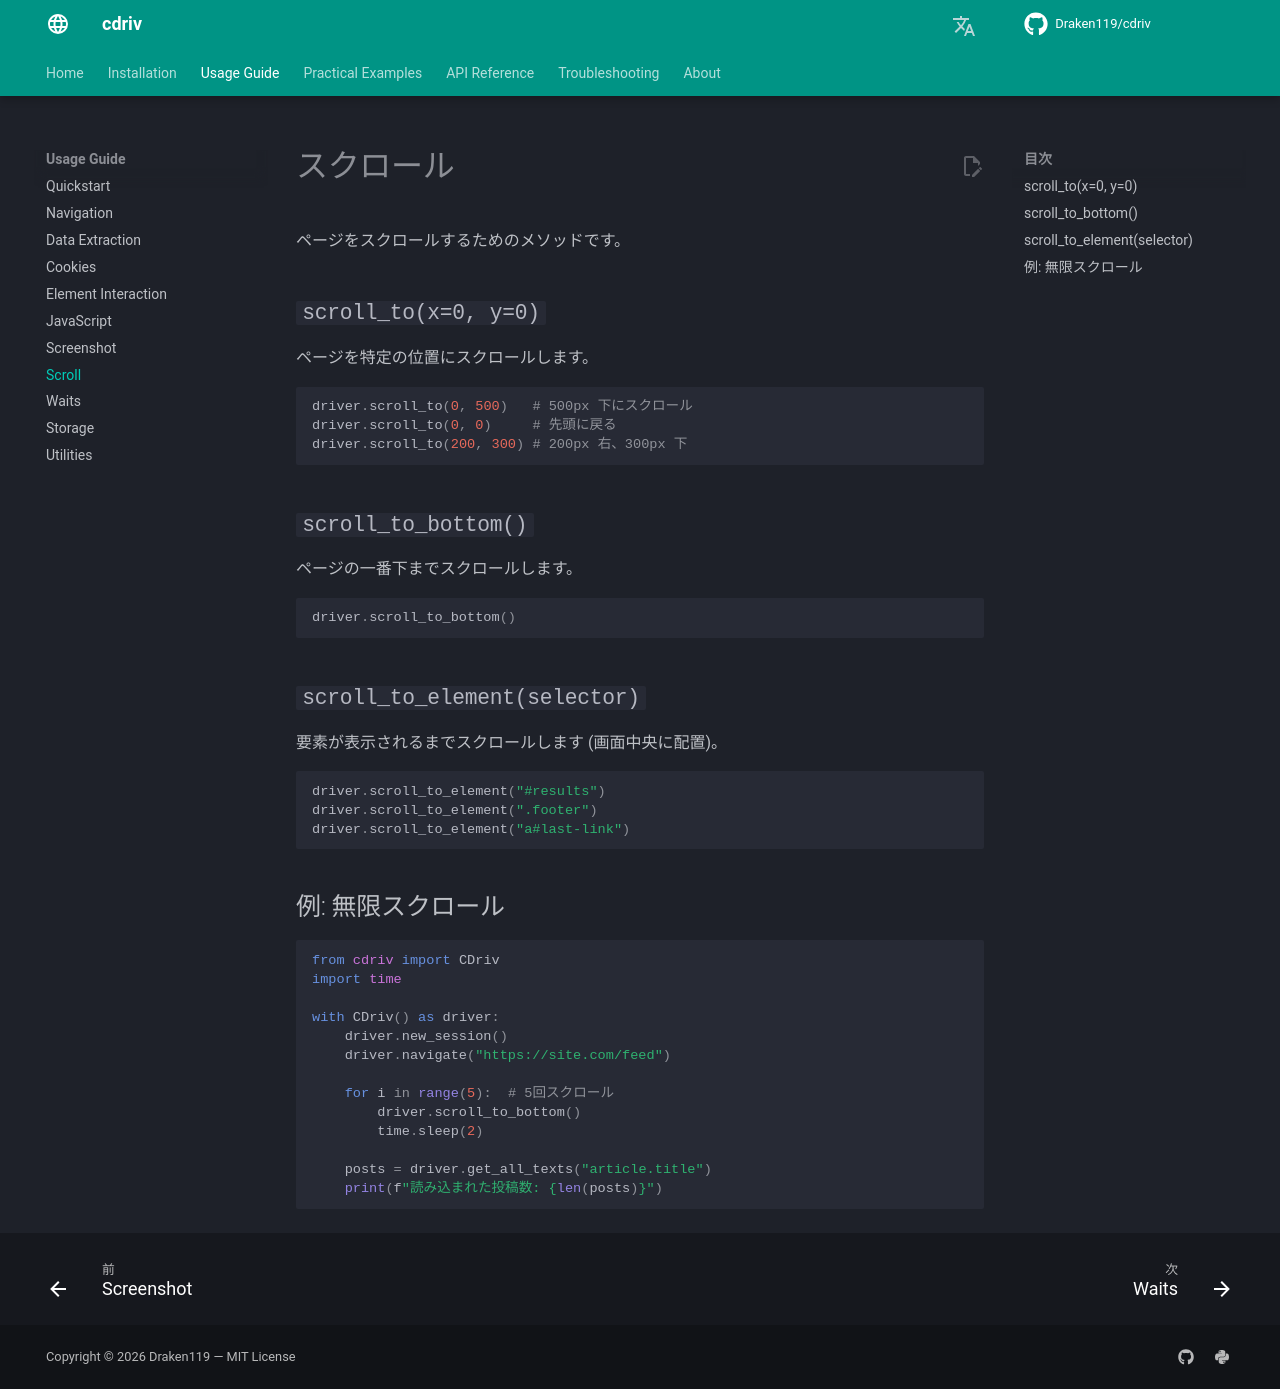

repository: Draken119/cdriv · page: ja/usage/scroll/index.html · generator: mkdocs

# スクロール

ページをスクロールするためのメソッドです。

## `scroll_to(x=0, y=0)`

ページを特定の位置にスクロールします。

```python
driver.scroll_to(0, 500)   # 500px 下にスクロール
driver.scroll_to(0, 0)     # 先頭に戻る
driver.scroll_to(200, 300) # 200px 右、300px 下
```

## `scroll_to_bottom()`

ページの一番下までスクロールします。

```python
driver.scroll_to_bottom()
```

## `scroll_to_element(selector)`

要素が表示されるまでスクロールします (画面中央に配置)。

```python
driver.scroll_to_element("#results")
driver.scroll_to_element(".footer")
driver.scroll_to_element("a#last-link")
```

## 例: 無限スクロール

```python
from cdriv import CDriv
import time

with CDriv() as driver:
    driver.new_session()
    driver.navigate("https://site.com/feed")

    for i in range(5):  # 5回スクロール
        driver.scroll_to_bottom()
        time.sleep(2)

    posts = driver.get_all_texts("article.title")
    print(f"読み込まれた投稿数: {len(posts)}")
```
